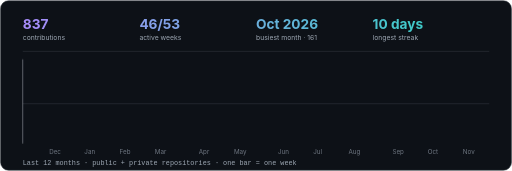
t = 0.00 s
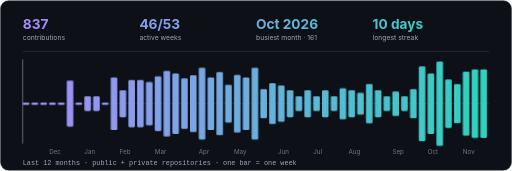
t = 1.80 s
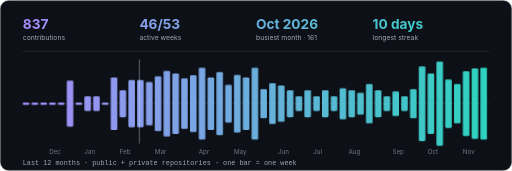
t = 3.30 s
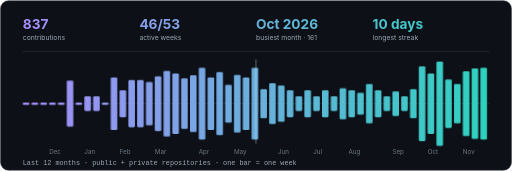
t = 4.80 s
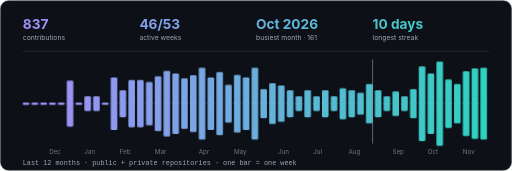
t = 6.30 s

The animated SVG that drew these frames (rendered in a browser with its animation timeline set to each time). Animation: 2 CSS @keyframes rules; one cycle of 7.80 s, repeats indefinitely.

<svg xmlns="http://www.w3.org/2000/svg" width="900" height="300" viewBox="0 0 900 300" role="img" aria-label="837 contributions in the last year, drawn as an audio waveform">
<title>837 contributions in the last year</title>
<defs><linearGradient id="g" gradientUnits="userSpaceOnUse" x1="40" y1="0" x2="860" y2="0"><stop offset="0" stop-color="#a78bfa"/><stop offset="1" stop-color="#2dd4bf"/></linearGradient></defs>
<style>
  .b { fill: url(#g); transform-box: fill-box; transform-origin: center; transform: scaleY(0); animation: grow .6s ease-out forwards; }
  @keyframes grow { to { transform: scaleY(1); } }
  .head { animation: sweep 6s linear 1.8s infinite; }
  @keyframes sweep { from { transform: translateX(0); } to { transform: translateX(820px); } }
  @media (prefers-reduced-motion: reduce) { .b { animation: none; transform: none; } .head { display: none; } }
</style>
<rect x="1" y="1" width="898" height="298" rx="14" fill="#0d1117" stroke="#30363d"/>
<text x="40" y="50" font-family="-apple-system,BlinkMacSystemFont,'Segoe UI',Helvetica,Arial,sans-serif" font-size="24" font-weight="700" fill="url(#g)">837</text><text x="40" y="70" font-family="-apple-system,BlinkMacSystemFont,'Segoe UI',Helvetica,Arial,sans-serif" font-size="12" fill="#9da7b3">contributions</text><text x="245" y="50" font-family="-apple-system,BlinkMacSystemFont,'Segoe UI',Helvetica,Arial,sans-serif" font-size="24" font-weight="700" fill="url(#g)">46/53</text><text x="245" y="70" font-family="-apple-system,BlinkMacSystemFont,'Segoe UI',Helvetica,Arial,sans-serif" font-size="12" fill="#9da7b3">active weeks</text><text x="450" y="50" font-family="-apple-system,BlinkMacSystemFont,'Segoe UI',Helvetica,Arial,sans-serif" font-size="24" font-weight="700" fill="url(#g)">Oct 2026</text><text x="450" y="70" font-family="-apple-system,BlinkMacSystemFont,'Segoe UI',Helvetica,Arial,sans-serif" font-size="12" fill="#9da7b3">busiest month · 161</text><text x="655" y="50" font-family="-apple-system,BlinkMacSystemFont,'Segoe UI',Helvetica,Arial,sans-serif" font-size="24" font-weight="700" fill="url(#g)">10 days</text><text x="655" y="70" font-family="-apple-system,BlinkMacSystemFont,'Segoe UI',Helvetica,Arial,sans-serif" font-size="12" fill="#9da7b3">longest streak</text>
<line x1="40" y1="90" x2="860" y2="90" stroke="#30363d"/>
<line x1="40" y1="182" x2="860" y2="182" stroke="#30363d"/>
<g font-family="-apple-system,BlinkMacSystemFont,'Segoe UI',Helvetica,Arial,sans-serif"><rect class="b" x="40.0" y="180.0" width="11.5" height="4.0" rx="2" style="animation-delay:0.00s"><title>Week of 2025-11-16: 0 contributions</title></rect><rect class="b" x="55.5" y="180.0" width="11.5" height="4.0" rx="2" style="animation-delay:0.03s"><title>Week of 2025-11-23: 0 contributions</title></rect><rect class="b" x="70.9" y="180.0" width="11.5" height="4.0" rx="2" style="animation-delay:0.05s"><title>Week of 2025-11-30: 0 contributions</title></rect><rect class="b" x="86.4" y="180.0" width="11.5" height="4.0" rx="2" style="animation-delay:0.08s"><title>Week of 2025-12-07: 0 contributions</title></rect><rect class="b" x="101.9" y="180.0" width="11.5" height="4.0" rx="2" style="animation-delay:0.10s"><title>Week of 2025-12-14: 0 contributions</title></rect><rect class="b" x="117.4" y="141.6" width="11.5" height="80.7" rx="2" style="animation-delay:0.12s"><title>Week of 2025-12-21: 17 contributions</title></rect><rect class="b" x="132.8" y="180.0" width="11.5" height="4.0" rx="2" style="animation-delay:0.15s"><title>Week of 2025-12-28: 0 contributions</title></rect><rect class="b" x="148.3" y="169.2" width="11.5" height="25.6" rx="2" style="animation-delay:0.18s"><title>Week of 2026-01-04: 1 contributions</title></rect><rect class="b" x="163.8" y="169.2" width="11.5" height="25.6" rx="2" style="animation-delay:0.20s"><title>Week of 2026-01-11: 1 contributions</title></rect><rect class="b" x="179.2" y="180.0" width="11.5" height="4.0" rx="2" style="animation-delay:0.23s"><title>Week of 2026-01-18: 0 contributions</title></rect><rect class="b" x="194.7" y="135.7" width="11.5" height="92.6" rx="2" style="animation-delay:0.25s"><title>Week of 2026-01-25: 23 contributions</title></rect><rect class="b" x="210.2" y="158.3" width="11.5" height="47.4" rx="2" style="animation-delay:0.28s"><title>Week of 2026-02-01: 5 contributions</title></rect><rect class="b" x="225.7" y="140.6" width="11.5" height="82.8" rx="2" style="animation-delay:0.30s"><title>Week of 2026-02-08: 18 contributions</title></rect><rect class="b" x="241.1" y="140.6" width="11.5" height="82.8" rx="2" style="animation-delay:0.33s"><title>Week of 2026-02-15: 18 contributions</title></rect><rect class="b" x="256.6" y="143.8" width="11.5" height="76.3" rx="2" style="animation-delay:0.35s"><title>Week of 2026-02-22: 15 contributions</title></rect><rect class="b" x="272.1" y="133.9" width="11.5" height="96.2" rx="2" style="animation-delay:0.38s"><title>Week of 2026-03-01: 25 contributions</title></rect><rect class="b" x="287.5" y="124.4" width="11.5" height="115.3" rx="2" style="animation-delay:0.40s"><title>Week of 2026-03-08: 37 contributions</title></rect><rect class="b" x="303.0" y="128.9" width="11.5" height="106.2" rx="2" style="animation-delay:0.43s"><title>Week of 2026-03-15: 31 contributions</title></rect><rect class="b" x="318.5" y="137.6" width="11.5" height="88.8" rx="2" style="animation-delay:0.45s"><title>Week of 2026-03-22: 21 contributions</title></rect><rect class="b" x="334.0" y="132.2" width="11.5" height="99.7" rx="2" style="animation-delay:0.48s"><title>Week of 2026-03-29: 27 contributions</title></rect><rect class="b" x="349.4" y="118.8" width="11.5" height="126.3" rx="2" style="animation-delay:0.50s"><title>Week of 2026-04-05: 45 contributions</title></rect><rect class="b" x="364.9" y="135.7" width="11.5" height="92.6" rx="2" style="animation-delay:0.53s"><title>Week of 2026-04-12: 23 contributions</title></rect><rect class="b" x="380.4" y="126.6" width="11.5" height="110.8" rx="2" style="animation-delay:0.55s"><title>Week of 2026-04-19: 34 contributions</title></rect><rect class="b" x="395.8" y="148.8" width="11.5" height="66.5" rx="2" style="animation-delay:0.58s"><title>Week of 2026-04-26: 11 contributions</title></rect><rect class="b" x="411.3" y="131.3" width="11.5" height="101.3" rx="2" style="animation-delay:0.60s"><title>Week of 2026-05-03: 28 contributions</title></rect><rect class="b" x="426.8" y="135.7" width="11.5" height="92.6" rx="2" style="animation-delay:0.62s"><title>Week of 2026-05-10: 23 contributions</title></rect><rect class="b" x="442.3" y="118.8" width="11.5" height="126.3" rx="2" style="animation-delay:0.65s"><title>Week of 2026-05-17: 45 contributions</title></rect><rect class="b" x="457.7" y="156.4" width="11.5" height="51.2" rx="2" style="animation-delay:0.68s"><title>Week of 2026-05-24: 6 contributions</title></rect><rect class="b" x="473.2" y="146.2" width="11.5" height="71.6" rx="2" style="animation-delay:0.70s"><title>Week of 2026-05-31: 13 contributions</title></rect><rect class="b" x="488.7" y="150.1" width="11.5" height="63.8" rx="2" style="animation-delay:0.73s"><title>Week of 2026-06-07: 10 contributions</title></rect><rect class="b" x="504.2" y="158.3" width="11.5" height="47.4" rx="2" style="animation-delay:0.75s"><title>Week of 2026-06-14: 5 contributions</title></rect><rect class="b" x="519.6" y="169.2" width="11.5" height="25.6" rx="2" style="animation-delay:0.78s"><title>Week of 2026-06-21: 1 contributions</title></rect><rect class="b" x="535.1" y="158.3" width="11.5" height="47.4" rx="2" style="animation-delay:0.80s"><title>Week of 2026-06-28: 5 contributions</title></rect><rect class="b" x="550.6" y="169.2" width="11.5" height="25.6" rx="2" style="animation-delay:0.83s"><title>Week of 2026-07-05: 1 contributions</title></rect><rect class="b" x="566.0" y="158.3" width="11.5" height="47.4" rx="2" style="animation-delay:0.85s"><title>Week of 2026-07-12: 5 contributions</title></rect><rect class="b" x="581.5" y="169.2" width="11.5" height="25.6" rx="2" style="animation-delay:0.88s"><title>Week of 2026-07-19: 1 contributions</title></rect><rect class="b" x="597.0" y="154.7" width="11.5" height="54.7" rx="2" style="animation-delay:0.90s"><title>Week of 2026-07-26: 7 contributions</title></rect><rect class="b" x="612.5" y="158.3" width="11.5" height="47.4" rx="2" style="animation-delay:0.93s"><title>Week of 2026-08-02: 5 contributions</title></rect><rect class="b" x="627.9" y="162.7" width="11.5" height="38.6" rx="2" style="animation-delay:0.95s"><title>Week of 2026-08-09: 3 contributions</title></rect><rect class="b" x="643.4" y="147.4" width="11.5" height="69.1" rx="2" style="animation-delay:0.98s"><title>Week of 2026-08-16: 12 contributions</title></rect><rect class="b" x="658.9" y="158.3" width="11.5" height="47.4" rx="2" style="animation-delay:1.00s"><title>Week of 2026-08-23: 5 contributions</title></rect><rect class="b" x="674.3" y="169.2" width="11.5" height="25.6" rx="2" style="animation-delay:1.03s"><title>Week of 2026-08-30: 1 contributions</title></rect><rect class="b" x="689.8" y="160.4" width="11.5" height="43.3" rx="2" style="animation-delay:1.05s"><title>Week of 2026-09-06: 4 contributions</title></rect><rect class="b" x="705.3" y="169.2" width="11.5" height="25.6" rx="2" style="animation-delay:1.07s"><title>Week of 2026-09-13: 1 contributions</title></rect><rect class="b" x="720.8" y="156.4" width="11.5" height="51.2" rx="2" style="animation-delay:1.10s"><title>Week of 2026-09-20: 6 contributions</title></rect><rect class="b" x="736.2" y="116.3" width="11.5" height="131.5" rx="2" style="animation-delay:1.12s"><title>Week of 2026-09-27: 49 contributions</title></rect><rect class="b" x="751.7" y="128.9" width="11.5" height="106.2" rx="2" style="animation-delay:1.15s"><title>Week of 2026-10-04: 31 contributions</title></rect><rect class="b" x="767.2" y="108.0" width="11.5" height="148.0" rx="2" style="animation-delay:1.18s"><title>Week of 2026-10-11: 63 contributions</title></rect><rect class="b" x="782.6" y="139.6" width="11.5" height="84.9" rx="2" style="animation-delay:1.20s"><title>Week of 2026-10-18: 19 contributions</title></rect><rect class="b" x="798.1" y="147.4" width="11.5" height="69.1" rx="2" style="animation-delay:1.23s"><title>Week of 2026-10-25: 12 contributions</title></rect><rect class="b" x="813.6" y="125.1" width="11.5" height="113.8" rx="2" style="animation-delay:1.25s"><title>Week of 2026-11-01: 36 contributions</title></rect><rect class="b" x="829.1" y="120.2" width="11.5" height="123.7" rx="2" style="animation-delay:1.28s"><title>Week of 2026-11-08: 43 contributions</title></rect><rect class="b" x="844.5" y="118.8" width="11.5" height="126.3" rx="2" style="animation-delay:1.30s"><title>Week of 2026-11-15: 45 contributions</title></rect><text x="86.4" y="270" font-size="11" fill="#6e7681">Dec</text><text x="148.3" y="270" font-size="11" fill="#6e7681">Jan</text><text x="210.2" y="270" font-size="11" fill="#6e7681">Feb</text><text x="272.1" y="270" font-size="11" fill="#6e7681">Mar</text><text x="349.4" y="270" font-size="11" fill="#6e7681">Apr</text><text x="411.3" y="270" font-size="11" fill="#6e7681">May</text><text x="488.7" y="270" font-size="11" fill="#6e7681">Jun</text><text x="550.6" y="270" font-size="11" fill="#6e7681">Jul</text><text x="612.5" y="270" font-size="11" fill="#6e7681">Aug</text><text x="689.8" y="270" font-size="11" fill="#6e7681">Sep</text><text x="751.7" y="270" font-size="11" fill="#6e7681">Oct</text><text x="813.6" y="270" font-size="11" fill="#6e7681">Nov</text></g>
<line class="head" x1="40" y1="104" x2="40" y2="252" stroke="#e6edf3" stroke-opacity=".45" stroke-width="1.5"/>
<text x="40" y="290" font-family="ui-monospace,SFMono-Regular,'SF Mono',Menlo,Consolas,monospace" font-size="12" fill="#9da7b3">Last 12 months · public + private repositories · one bar = one week</text>
</svg>
